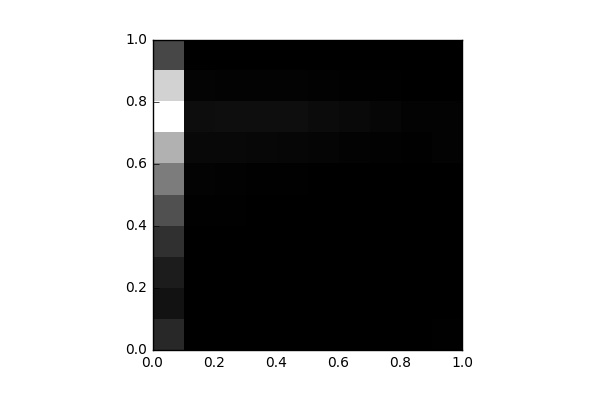

Source data for this figure (header and first rows):
, 0, 1, 2, 3, 4, 5, 6, 7, 8, 9
0, 1573, 709.0, 1070, 1838, 3087, 4748, 6787, 9766, 8012, 2726
1, 8.0, 6.0, 15.0, 22.0, 46.0, 121.0, 321.0, 517.0, 188.0, 3.0
2, 4.0, 2.0, 3.0, 15.0, 42.0, 95.0, 327.0, 554.0, 146.0, 5.0
3, 8.0, 1.0, 0.0, 5.0, 29.0, 76.0, 305.0, 564.0, 119.0, 0.0
4, 0.0, 0.0, 2.0, 6.0, 13.0, 52.0, 249.0, 565.0, 124.0, 4.0
5, 0.0, 0.0, 0.0, 0.0, 11.0, 33.0, 216.0, 449.0, 79.0, 0.0
6, 0.0, 0.0, 0.0, 0.0, 4.0, 27.0, 146.0, 345.0, 63.0, 0.0
7, 0.0, 0.0, 0.0, 0.0, 4.0, 14.0, 91.0, 249.0, 47.0, 0.0
8, 0.0, 0.0, 0.0, 0.0, 0.0, 8.0, 70.0, 150.0, 32.0, 0.0
9, 64.0, 0.0, 2.0, 0.0, 2.0, 20.0, 139.0, 135.0, 22.0, 0.0
